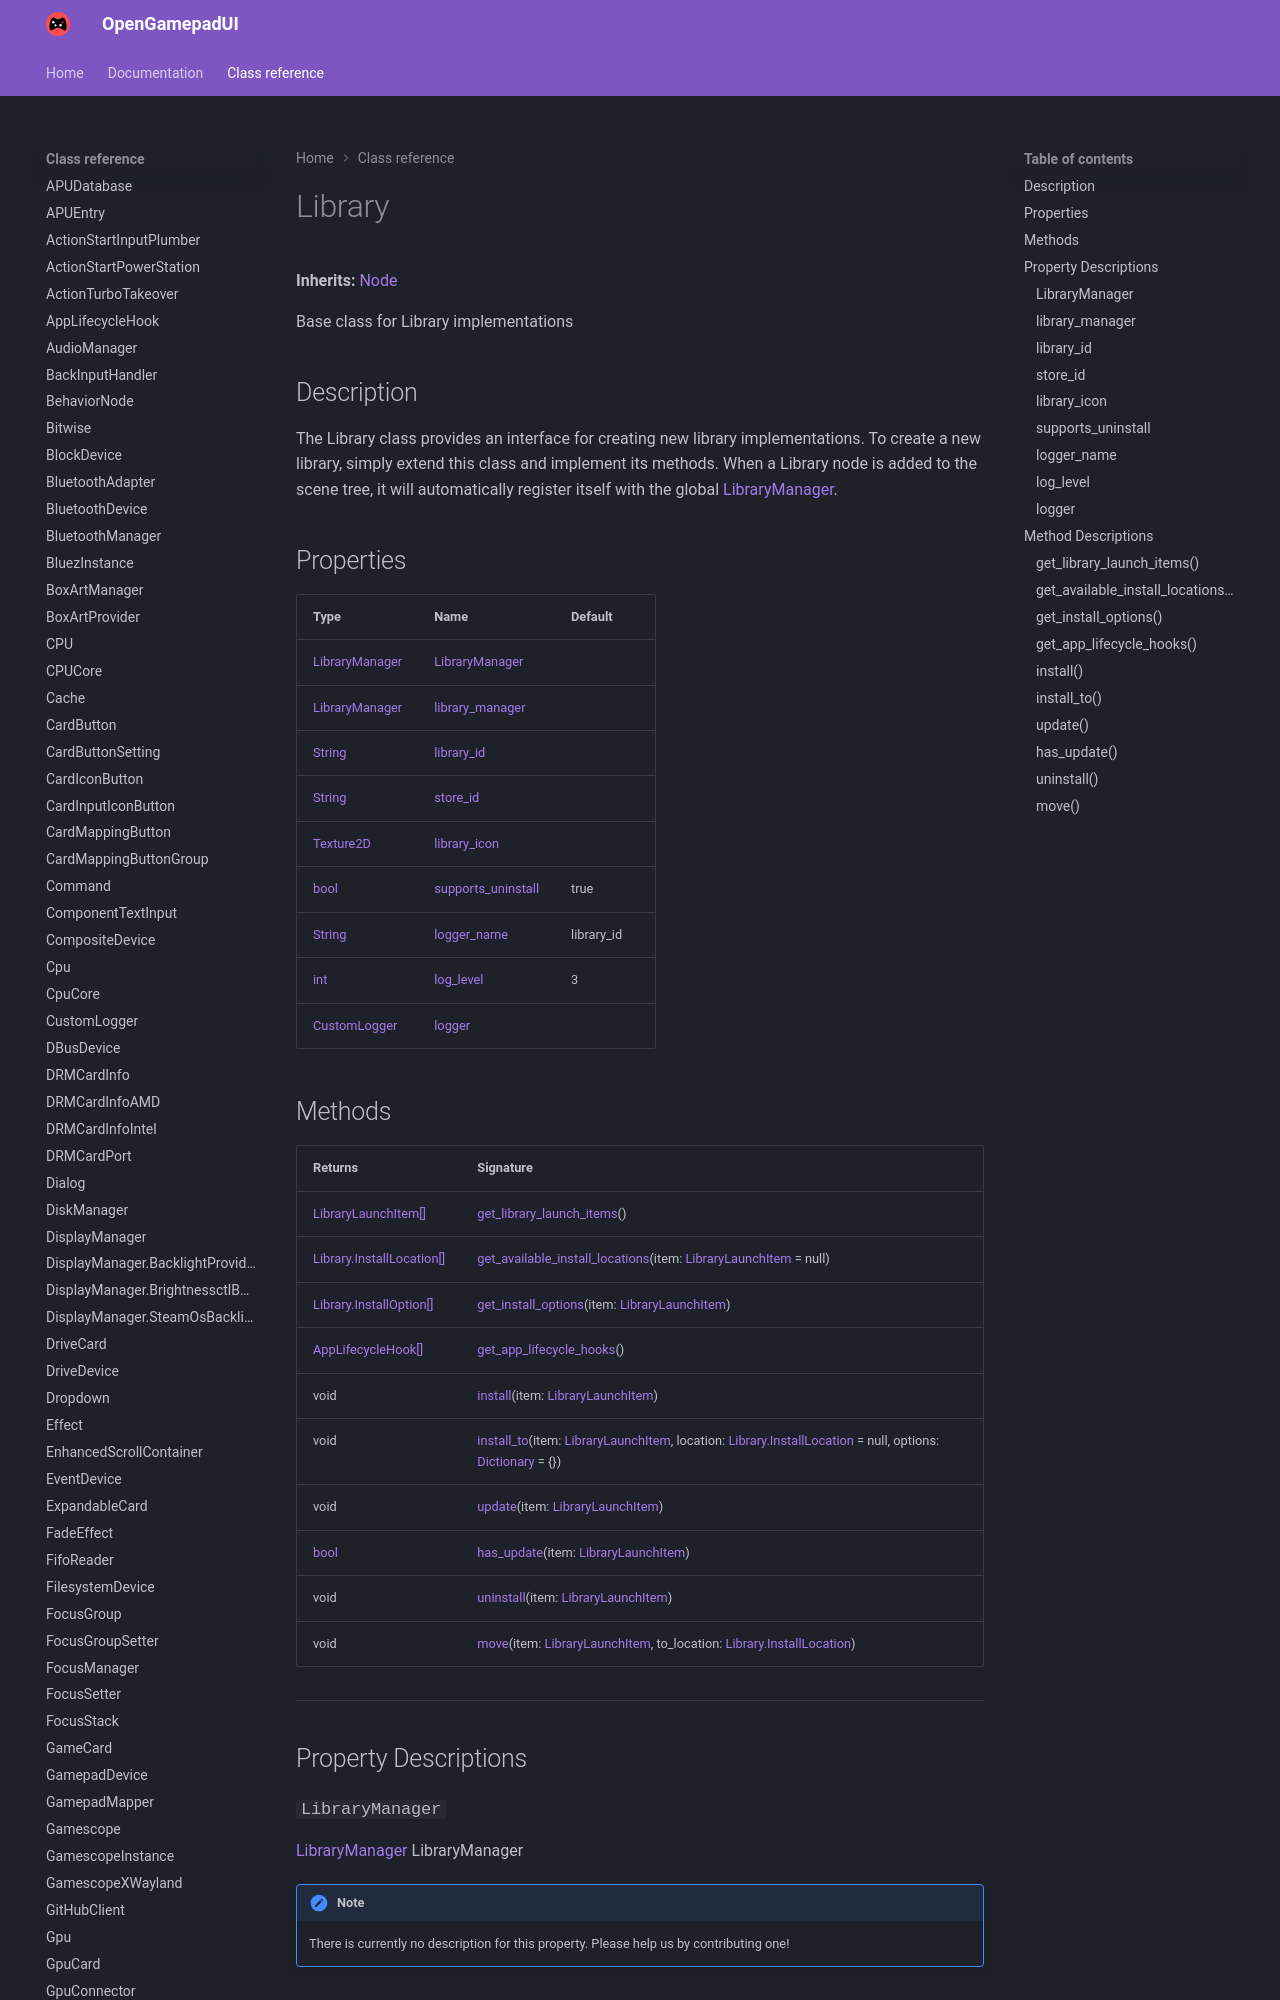

repository: ShadowBlip/OpenGamepadUI · page: class-reference/Library/index.html · generator: mkdocs

# Library

**Inherits:** [Node](https://docs.godotengine.org/en/stable/classes/class_node.html)

Base class for Library implementations
## Description

The Library class provides an interface for creating new library implementations. To create a new library, simply extend this class and implement its methods. When a Library node is added to the scene tree, it will automatically register itself with the global [LibraryManager](../LibraryManager).
## Properties

| Type | Name | Default |
| ---- | ---- | ------- |
| [LibraryManager](../LibraryManager) | [LibraryManager](./#LibraryManager) | <unknown> |
| [LibraryManager](../LibraryManager) | [library_manager](./#library_manager) | <unknown> |
| [String](https://docs.godotengine.org/en/stable/classes/class_string.html) | [library_id](./#library_id) |  |
| [String](https://docs.godotengine.org/en/stable/classes/class_string.html) | [store_id](./#store_id) |  |
| [Texture2D](https://docs.godotengine.org/en/stable/classes/class_texture2d.html) | [library_icon](./#library_icon) |  |
| [bool](https://docs.godotengine.org/en/stable/classes/class_bool.html) | [supports_uninstall](./#supports_uninstall) | true |
| [String](https://docs.godotengine.org/en/stable/classes/class_string.html) | [logger_name](./#logger_name) | library_id |
| [int](https://docs.godotengine.org/en/stable/classes/class_int.html) | [log_level](./#log_level) | 3 |
| [CustomLogger](../CustomLogger) | [logger](./#logger) | <unknown> |
